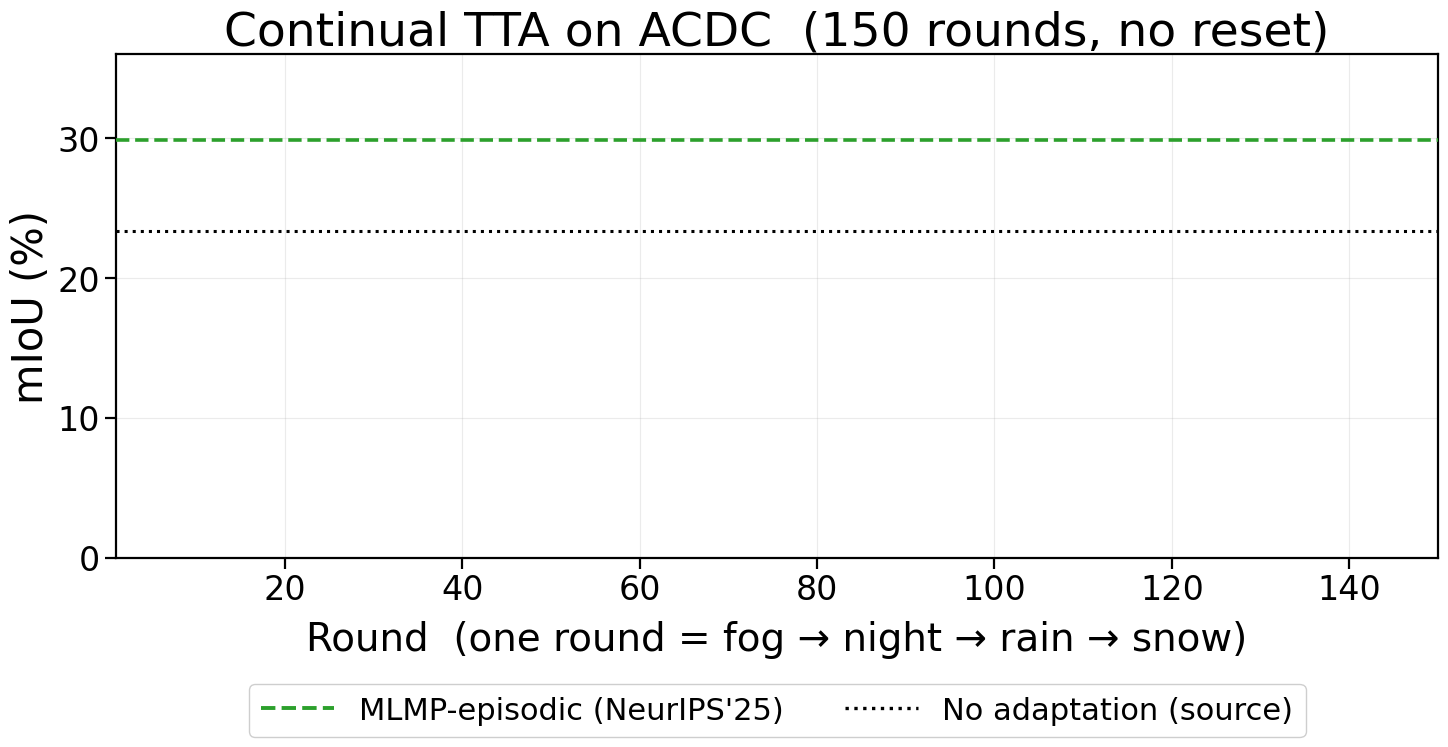

Write Python code to recreate this figure.
"""ACDC, 150 rounds — all existing CTTA baselines on one figure (for the talk).
Output: figures/baselines_150R_acdc.png
"""
import os
import sys
import numpy as np
import matplotlib.pyplot as plt
from matplotlib.lines import Line2D

plt.rcParams.update({"font.size": 24, "axes.labelsize": 30, "axes.titlesize": 34,
                     "xtick.labelsize": 24, "ytick.labelsize": 24,
                     "axes.linewidth": 1.6, "font.family": "DejaVu Sans"})


def miou(p, root="save"):
    f = f"{root}/ACDCDataset/{p}/results_all_rounds.txt"
    if not os.path.exists(f):
        return np.array([])
    return np.array([float(l.split(",")[-1]) for l in open(f) if l.startswith("Round ")])


NR = int(sys.argv[1]) if len(sys.argv) > 1 else 150   # rounds to show
OUT = f"figures/baselines_{NR}R_acdc.png"

TEKAI = "save_tekai/save"
EPISODIC, NOADAPT = 29.84, 23.34          # MLMP episodic (4-cond mean), No-Adapt

# (label, save_dir, root, colour, linewidth)
CURVES = [
    ("TENT   (ICLR'21)",    "tent_continual_Round150_lr_0.00001", TEKAI,  "#ff7f0e", 3.0),
    ("DeYO   (ICLR'24)",    "deyo_continual",                    "save",  "#e377c2", 3.0),
    ("CLIPArTT (WACV'25)",  "clipartt_continual_K3",             "save",  "#8c564b", 2.8),
    ("EATA   (ICML'22)",    "eata_continual",                    "save",  "#1f77b4", 3.0),
    ("RoTTA  (CVPR'23)",    "rotta_continual",                   "save",  "#9467bd", 3.0),
    ("CoTTA  (CVPR'22)",    "cotta_continual_150R",              "save",  "#17becf", 3.2),
]

fig, ax = plt.subplots(figsize=(15, 8.5))

# reference lines
ax.axhline(EPISODIC, color="#2ca02c", ls="--", lw=2.6, zorder=3)
ax.axhline(NOADAPT, color="k", ls=":", lw=2.2, zorder=3)

for lab, p, root, c, lw in CURVES:
    m = miou(p, root)
    if len(m) == 0:
        print(f"  MISSING: {lab} ({p})")
        continue
    m = m[:NR]
    ax.plot(np.arange(1, len(m) + 1), m, color=c, lw=lw, zorder=5, label=lab)

ax.set_xlim(1, NR)
ax.set_ylim(0, 36)
ax.set_xlabel("Round  (one round = fog → night → rain → snow)", fontsize=28, labelpad=10)
ax.set_ylabel("mIoU (%)", fontsize=30)
ax.set_title(f"Continual TTA on ACDC  ({NR} rounds, no reset)", fontsize=34)
ax.grid(alpha=0.25, zorder=1)
ax.tick_params(width=1.6, length=8)

h, lb = ax.get_legend_handles_labels()
h = [Line2D([], [], color="#2ca02c", ls="--", lw=2.8),
     Line2D([], [], color="k", ls=":", lw=2.4)] + h
lb = ["MLMP-episodic (NeurIPS'25)", "No adaptation (source)"] + lb
ax.legend(h, lb, fontsize=22, loc="upper center", bbox_to_anchor=(0.5, -0.22),
          ncol=3, framealpha=0.95, handlelength=2.4, columnspacing=2.0)

fig.tight_layout(rect=[0, 0.02, 1, 1])
os.makedirs("figures", exist_ok=True)
fig.savefig(OUT, dpi=140, bbox_inches="tight")
print("saved ->", OUT)

for lab, p, root, _, _ in CURVES:
    m = miou(p, root)[:NR]
    if len(m):
        print(f"  {lab:20s} R={len(m):3d} mean={m.mean():5.1f} peak={m.max():5.1f} last={m[-1]:5.1f}")
